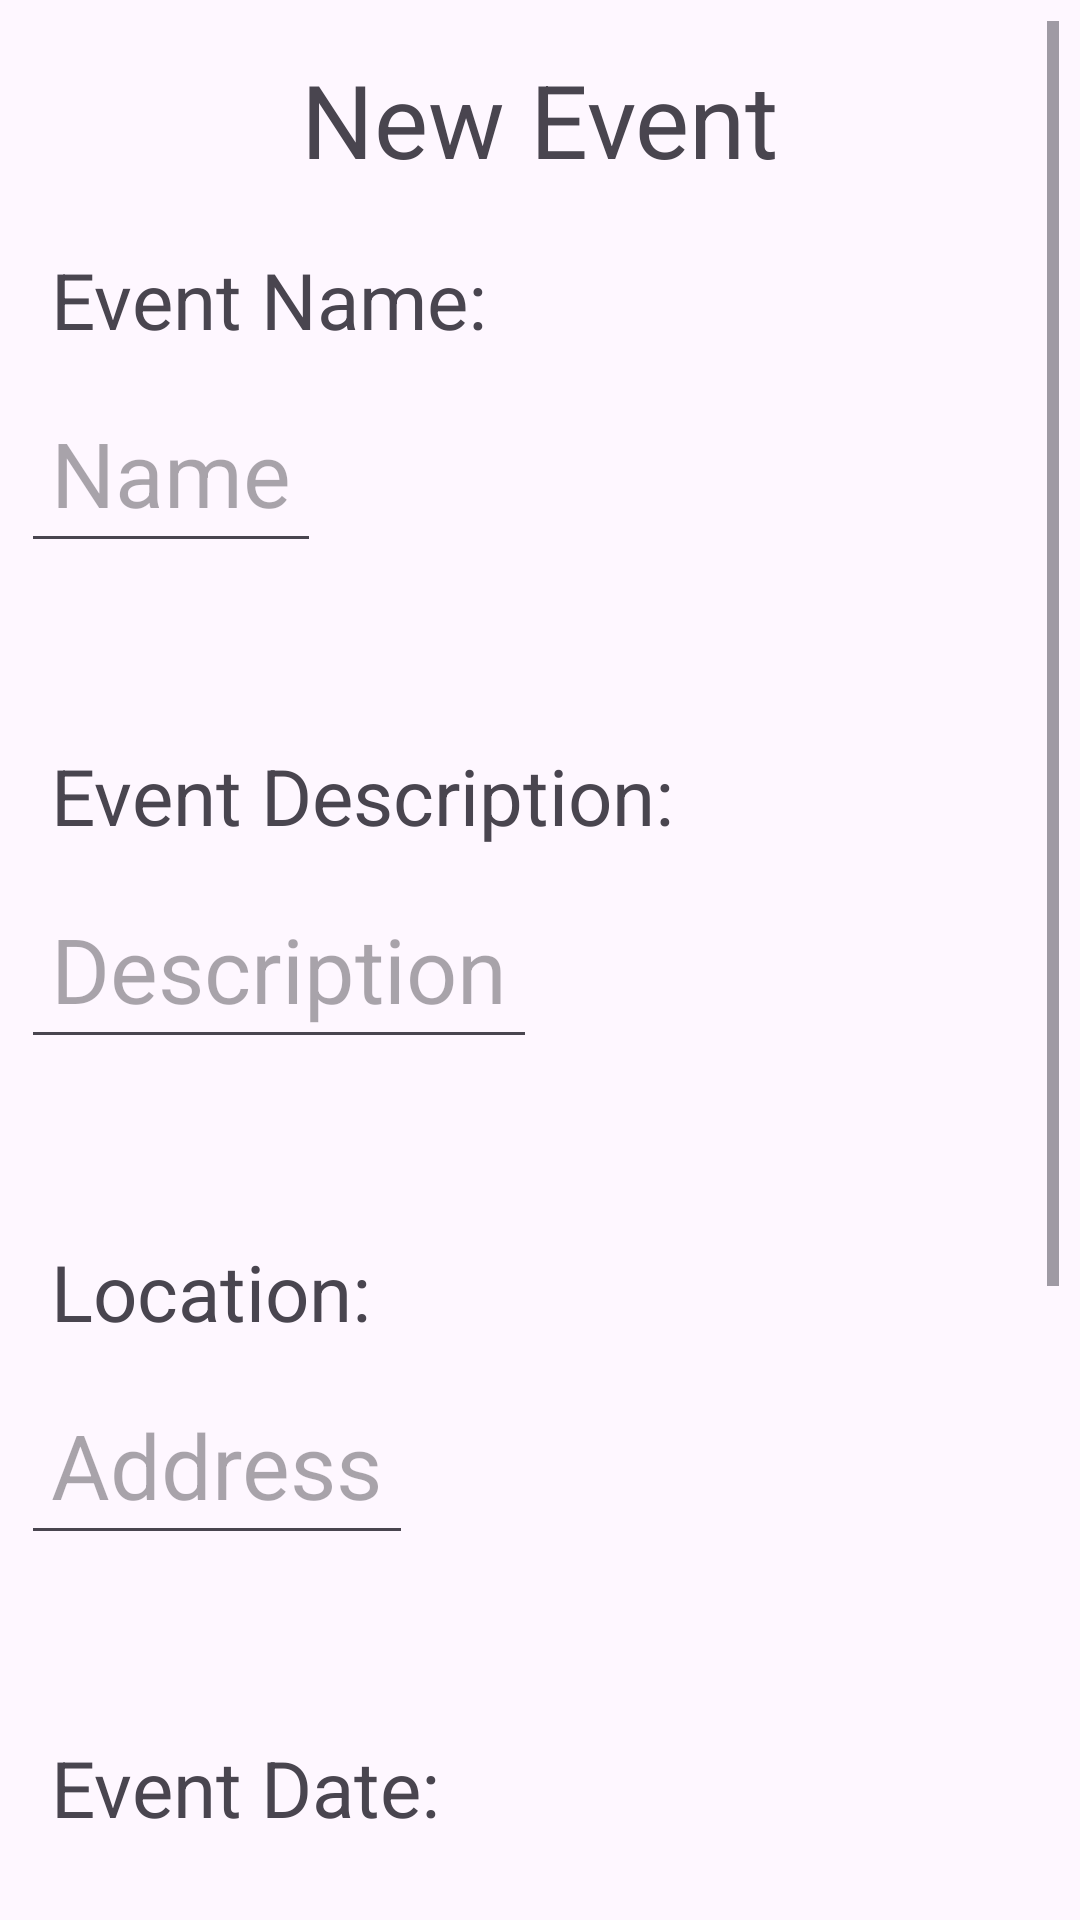

The Android layout XML behind this screen, and the referenced resources:
<!-- AndroidManifest.xml: application theme Theme.EventEase -->
<!-- res/layout/activity_event_manipulation.xml -->
<?xml version="1.0" encoding="utf-8"?>
<androidx.constraintlayout.widget.ConstraintLayout xmlns:android="http://schemas.android.com/apk/res/android"
    xmlns:app="http://schemas.android.com/apk/res-auto"
    xmlns:tools="http://schemas.android.com/tools"
    android:layout_width="match_parent"
    android:layout_height="match_parent"
    android:padding="7dp"
    tools:context=".presentation.EventManipulationActivity">

    <ScrollView
        android:layout_width="match_parent"
        android:layout_height="match_parent">

        <androidx.constraintlayout.widget.ConstraintLayout
            android:layout_width="match_parent"
            android:layout_height="wrap_content">

            <TextView
                android:id="@+id/static_event_name"
                android:layout_width="wrap_content"
                android:layout_height="wrap_content"
                android:ellipsize="end"
                android:maxWidth="300dp"
                android:maxLines="1"
                android:padding="10dp"
                android:text="@string/static_new_event"
                android:textSize="34sp"
                app:layout_constraintEnd_toEndOf="parent"
                app:layout_constraintStart_toStartOf="parent"
                app:layout_constraintTop_toTopOf="parent" />

            <EditText
                android:id="@+id/new_event_description"
                android:layout_width="wrap_content"
                android:layout_height="wrap_content"
                android:autofillHints="description"
                android:hint="@string/description"
                android:importantForAutofill="yes"
                android:inputType="textMultiLine"
                android:padding="10dp"
                android:textAlignment="textStart"
                android:textSize="30sp"
                app:layout_constraintStart_toStartOf="@+id/event_field_description"
                app:layout_constraintTop_toBottomOf="@+id/event_field_description" />

            <EditText
                android:id="@+id/new_event_date"
                android:layout_width="wrap_content"
                android:layout_height="wrap_content"
                android:autofillHints="date"
                android:focusableInTouchMode="false"
                android:hint="@string/date_format"
                android:importantForAutofill="yes"
                android:inputType="date"
                android:padding="10dp"
                android:textAlignment="textStart"
                android:textSize="30sp"
                app:layout_constraintStart_toStartOf="@+id/event_field_date"
                app:layout_constraintTop_toBottomOf="@+id/event_field_date" />

            <EditText
                android:id="@+id/new_event_time"
                android:layout_width="wrap_content"
                android:layout_height="wrap_content"
                android:autofillHints="time"
                android:focusableInTouchMode="false"
                android:hint="@string/time_format"
                android:importantForAutofill="yes"
                android:inputType="time"
                android:padding="10dp"
                android:textAlignment="textStart"
                android:textSize="30sp"
                app:layout_constraintStart_toStartOf="@+id/event_field_time"
                app:layout_constraintTop_toBottomOf="@+id/event_field_time" />

            <Button
                android:id="@+id/cancel_button"
                android:layout_width="wrap_content"
                android:layout_height="wrap_content"
                android:layout_marginTop="20dp"
                android:layout_marginBottom="7dp"
                android:onClick="returnToMainActivity"
                android:paddingStart="30dp"
                android:paddingTop="10dp"
                android:paddingEnd="30dp"
                android:paddingBottom="10dp"
                android:text="@android:string/cancel"
                android:textSize="30sp"
                app:layout_constraintBottom_toBottomOf="parent"
                app:layout_constraintEnd_toStartOf="@+id/create_button"
                app:layout_constraintHorizontal_bias="0.5"
                app:layout_constraintHorizontal_chainStyle="spread"
                app:layout_constraintStart_toStartOf="parent"
                app:layout_constraintTop_toBottomOf="@+id/new_event_time" />

            <Button
                android:id="@+id/create_button"
                android:layout_width="wrap_content"
                android:layout_height="wrap_content"
                android:onClick="createNewEvent"
                android:paddingStart="30dp"
                android:paddingTop="10dp"
                android:paddingEnd="30dp"
                android:paddingBottom="10dp"
                android:text="@string/create"
                android:textSize="30sp"
                app:layout_constraintBaseline_toBaselineOf="@+id/cancel_button"
                app:layout_constraintEnd_toEndOf="parent"
                app:layout_constraintHorizontal_bias="0.5"
                app:layout_constraintStart_toEndOf="@+id/cancel_button" />

            <EditText
                android:id="@+id/new_event_name"
                android:layout_width="wrap_content"
                android:layout_height="wrap_content"
                android:autofillHints="name"
                android:hint="@string/name"
                android:importantForAutofill="yes"
                android:inputType="text"
                android:maxLength="50"
                android:padding="10dp"
                android:textAlignment="textStart"
                android:textSize="30sp"
                app:layout_constraintStart_toStartOf="@+id/event_field_name"
                app:layout_constraintTop_toBottomOf="@+id/event_field_name" />

            <EditText
                android:id="@+id/new_event_location"
                android:layout_width="wrap_content"
                android:layout_height="wrap_content"
                android:autofillHints="postalAddress"
                android:hint="@string/address"
                android:inputType="textPostalAddress"
                android:padding="10dp"
                android:textAlignment="textStart"
                android:textSize="30sp"
                app:layout_constraintStart_toStartOf="@+id/event_field_address"
                app:layout_constraintTop_toBottomOf="@+id/event_field_address" />

            <TextView
                android:id="@+id/event_field_name"
                android:layout_width="wrap_content"
                android:layout_height="wrap_content"
                android:minWidth="48dp"
                android:minHeight="48dp"
                android:padding="10dp"
                android:text="@string/event_name"
                android:textAlignment="textStart"
                android:textSize="26sp"
                app:layout_constraintStart_toStartOf="parent"
                app:layout_constraintTop_toBottomOf="@+id/static_event_name" />

            <TextView
                android:id="@+id/event_field_description"
                android:layout_width="wrap_content"
                android:layout_height="wrap_content"
                android:layout_marginTop="50dp"
                android:minWidth="48dp"
                android:minHeight="48dp"
                android:padding="10dp"
                android:text="@string/event_description"
                android:textAlignment="textStart"
                android:textSize="26sp"
                app:layout_constraintStart_toStartOf="@+id/new_event_name"
                app:layout_constraintTop_toBottomOf="@+id/new_event_name" />

            <TextView
                android:id="@+id/event_field_address"
                android:layout_width="wrap_content"
                android:layout_height="wrap_content"
                android:layout_marginTop="50dp"
                android:minWidth="48dp"
                android:minHeight="48dp"
                android:padding="10dp"
                android:text="@string/location_field"
                android:textSize="26sp"
                app:layout_constraintStart_toStartOf="@+id/new_event_description"
                app:layout_constraintTop_toBottomOf="@+id/new_event_description" />

            <TextView
                android:id="@+id/event_field_date"
                android:layout_width="wrap_content"
                android:layout_height="wrap_content"
                android:layout_marginTop="50dp"
                android:padding="10dp"
                android:text="@string/event_date_field"
                android:textAlignment="textStart"
                android:textSize="26sp"
                app:layout_constraintStart_toStartOf="@+id/new_event_location"
                app:layout_constraintTop_toBottomOf="@+id/new_event_location" />

            <TextView
                android:id="@+id/event_field_time"
                android:layout_width="wrap_content"
                android:layout_height="wrap_content"
                android:layout_marginTop="50dp"
                android:padding="10dp"
                android:text="@string/event_time_field"
                android:textAlignment="textStart"
                android:textSize="26sp"
                app:layout_constraintStart_toStartOf="@+id/new_event_date"
                app:layout_constraintTop_toBottomOf="@+id/new_event_date" />

        </androidx.constraintlayout.widget.ConstraintLayout>
    </ScrollView>

</androidx.constraintlayout.widget.ConstraintLayout>
<!-- resources referenced by this layout -->
<resources>
  <string name="address">Address</string>
  <string name="create">Create</string>
  <string name="date_format">yyyy-mm-dd</string>
  <string name="description">Description</string>
  <string name="event_date_field">Event Date:</string>
  <string name="event_description">Event Description:</string>
  <string name="event_name">Event Name:</string>
  <string name="event_time_field">Event Time:</string>
  <string name="location_field">Location:</string>
  <string name="name">Name</string>
  <string name="static_new_event">New Event</string>
  <string name="time_format">hh:mm</string>
  <style name="Theme.EventEase" parent="Base.Theme.EventEase" />
  <style name="Base.Theme.EventEase" parent="Theme.Material3.DayNight.NoActionBar">
          
          
      </style>
</resources>
